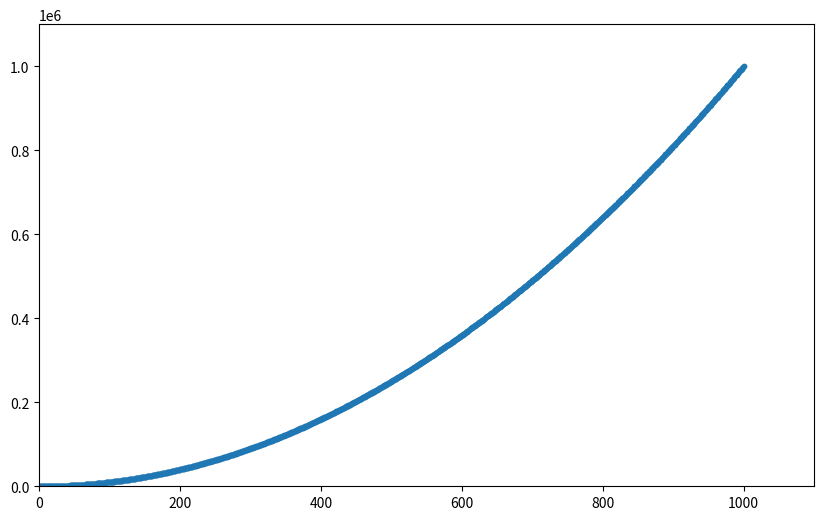

Python code for this plot:
import matplotlib.pyplot as plt

# s = size
# plt.scatter(2, 4, s=200)   # 绘制点个点（x,y）

def scatter_demo():
    x_values = [1, 2, 3, 4, 5]
    y_values = [1, 4, 9, 16, 25]

    plt.scatter(x_values, y_values,s=100)

    plt.title("Square Numbers", fontsize=24)
    plt.xlabel("Value", fontsize=14)
    plt.ylabel("Square of Value", fontsize=14)

    # major: 标尺不会很细，刻度间隙会粗略些
    plt.tick_params(axis='both', which='major', labelsize=14)

    plt.show()

def scatter_demo_2():
    x_val = list(range(1, 1001))
    y_val = [pow(x,2) for x in x_val]   # 所有的点都是 x 的平方倍

    plt.figure(figsize=(10, 6))  # 设置图表大小

    plt.scatter(x_val, y_val, s=10)

    # 设置坐标轴的取值范围
    plt.axis(
        [0,1100,    # x 轴
        0,1.1e6]    # y 轴
    )


    plt.show()

if __name__ == '__main__':
    # scatter_demo()
    scatter_demo_2()